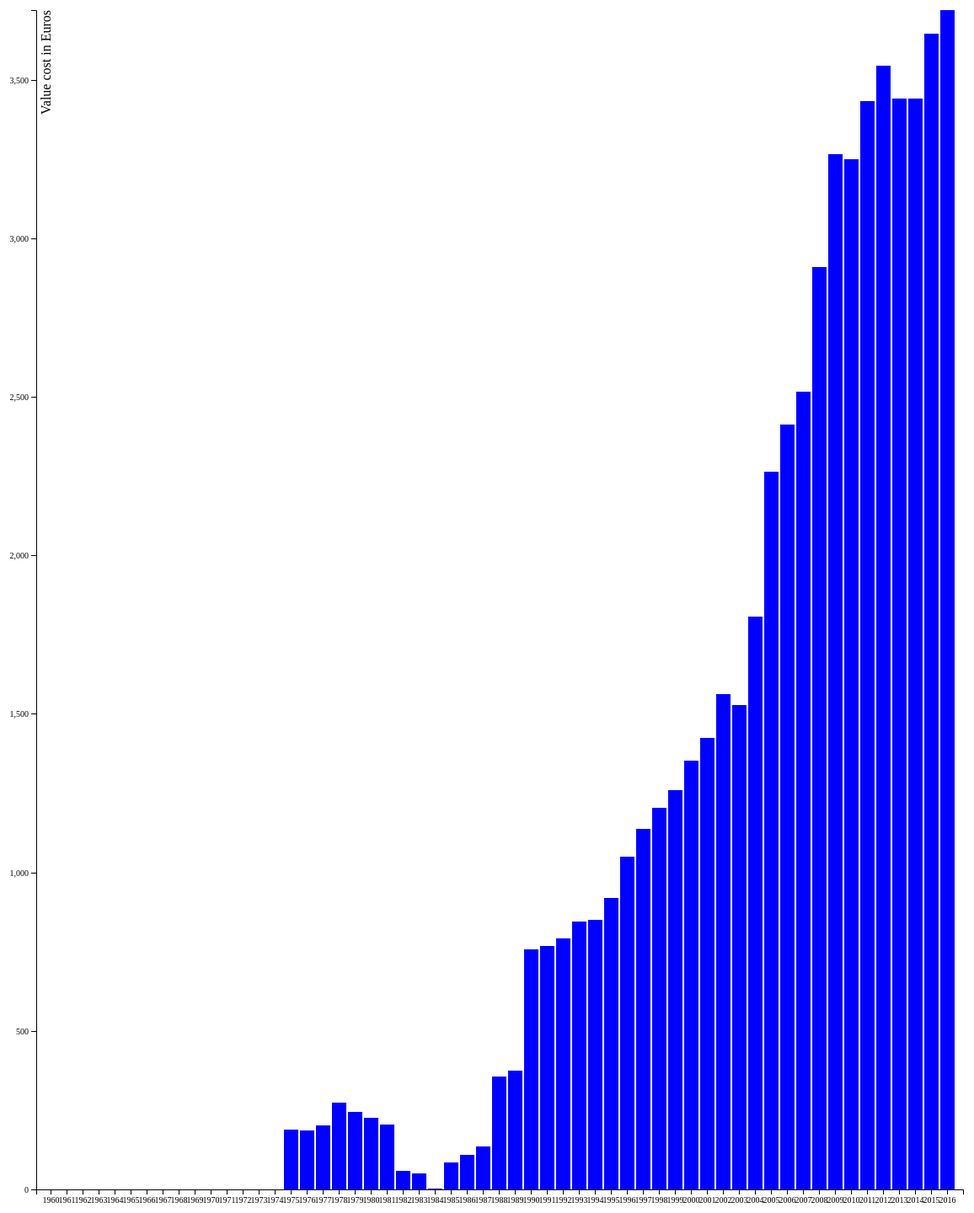
D3 v5 page, settled after 480 driven frames (8 s of simulated time); the page loaded 1 data file(s).


        d3.select("head").append("title").text("Barchart data");
        d3.select("body").append("title").text("Cost of mental health problems in Europe");
        d3.select("body").append("p").text("Name: Milou van Casteren");
        d3.select("body").append("p").text("Student number: 10992340");
        d3.select("body").append("h1").text("Estimates of total mental health costs over 1960-2016 in The Netherlands");

        var scale = d3.scaleLinear();

        // load in data from json file
        var list = [];
        var dataset = d3.json("data.json").then(function(dataset) {
          dataset.forEach(function(data) {
            list.push(data.Value)
          })
        // set margins
        var margin = {top:20, right:20, bottom:30, left:40},
        width = 1160 - margin.left - margin.right,
        height = 1450 - margin.top - margin.bottom;

        // determine x and y values by scaling
        var x = d3.scaleBand().rangeRound([0,width]).padding(0.1);
        var y = d3.scaleLinear().rangeRound([height,0]);


        //Create SVG element
        var svg = d3.select("body")
          .append("svg")
          .attr("width", width + margin.left + margin.right)
          .attr("height", height + margin.top + margin.bottom)
          .append("g")
          .attr("transform", "translate(" + margin.left + "," + margin.top + ")");

        // set x domain and y domain
        x.domain(dataset.map(function(d) {return d.TIME;}));
        y.domain([0, d3.max(dataset, function(d) {return d.Value;})]);

        // describe and add bars
        svg.selectAll(".bar")
          .data(dataset)
          .enter()
          .append("rect")
          .attr("class", "bar")
          .attr("x", function(d) { return x(d.TIME); })
          .attr("width", x.bandwidth())
          .attr("y", function(d) { return y(d.Value); })
          .attr("height", function(d) { return height - y(d.Value); });

        // add x axis
        svg.append("g")
          .attr("transform", "translate(0," + height + ")")
          .call(d3.axisBottom(x));

        // add y axis
        svg.append("g")
          .call(d3.axisLeft(y));

        // add name y axis
        svg.append("text")
         .attr("transform", "rotate(-90)")
         .attr("y", 6)
         .attr("dy", "0.71em")
         .attr("text-anchor", "end")
         .text("Value cost in Euros");

        });
      

### data: data.json
[
 {
  "LOCATION": "NLD",
  "TIME": 1960,
  "Value": 0.0
 },
 {
  "LOCATION": "NLD",
  "TIME": 1961,
  "Value": 0.0
 },
 {
  "LOCATION": "NLD",
  "TIME": 1962,
  "Value": 0.0
 },
 {
  "LOCATION": "NLD",
  "TIME": 1963,
  "Value": 0.0
 },
 {
  "LOCATION": "NLD",
  "TIME": 1964,
  "Value": 0.0
 },
 {
  "LOCATION": "NLD",
  "TIME": 1965,
  "Value": 0.0
 },
 {
  "LOCATION": "NLD",
  "TIME": 1966,
  "Value": 0.0
 },
 {
  "LOCATION": "NLD",
  "TIME": 1967,
  "Value": 0.0
 },
 "... 49 more items"
]